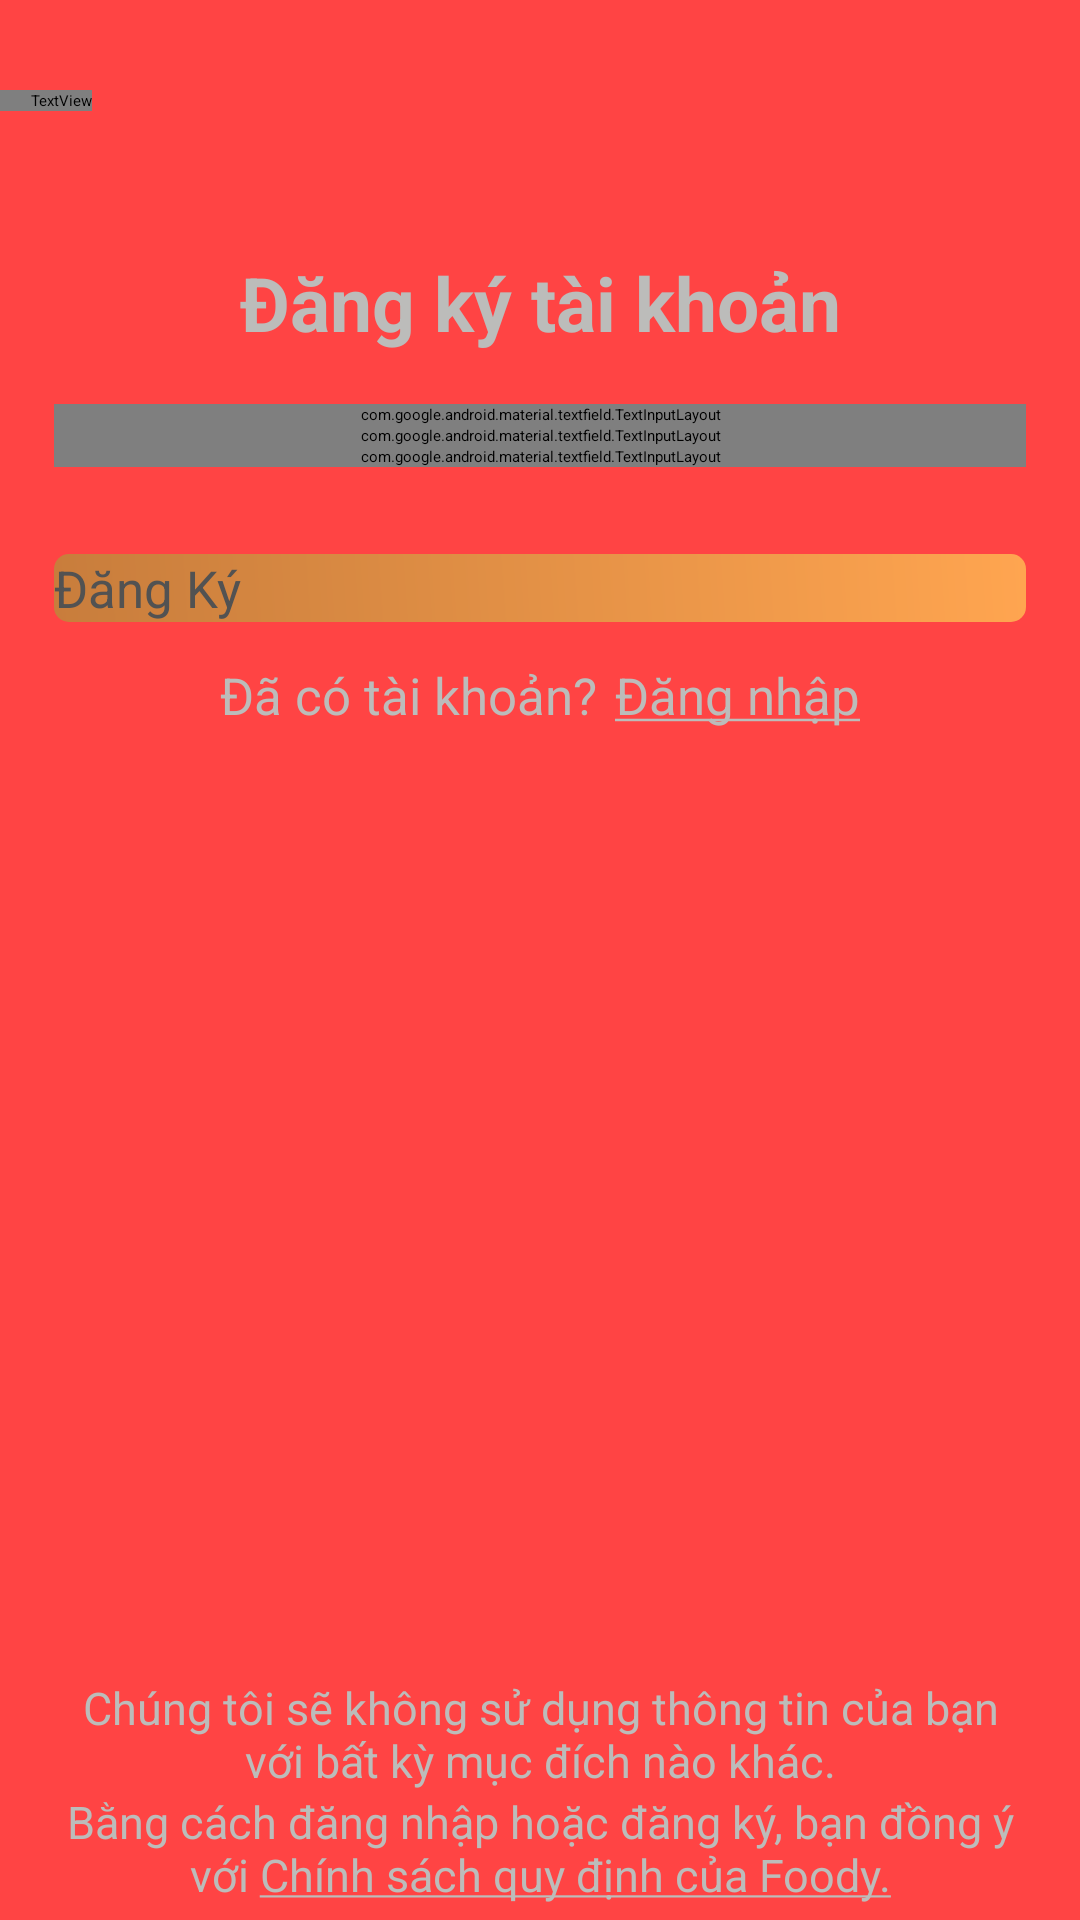

Produce the Android XML layout that renders to this screen, including the resource entries it uses.
<!-- AndroidManifest.xml: application theme Theme.FoodyApp -->
<!-- res/layout/activity_sign_up.xml -->
<?xml version="1.0" encoding="utf-8"?>
<LinearLayout
    xmlns:android="http://schemas.android.com/apk/res/android"
    xmlns:app="http://schemas.android.com/apk/res-auto"
    xmlns:tools="http://schemas.android.com/tools"
    android:layout_width="match_parent"
    android:layout_height="match_parent"
    android:background="@android:color/holo_red_light"
    android:orientation="vertical"
    android:layout_weight="10"
    tools:context=".SignUpActivity">

    <LinearLayout
        android:id="@+id/signUpActivity_linearlayout_back"
        android:layout_width="match_parent"
        android:layout_height="0dp"
        android:layout_weight="1"
        android:gravity="center_vertical">

        <TextView
            android:id="@+id/signUpActivity_textview_back"
            android:layout_width="wrap_content"
            android:layout_height="wrap_content"
            android:fontFamily="@font/fontawesome_pro_solid900"
            android:text="\uf104"
            android:textColor="@color/light_color"
            android:textSize="38sp"
            android:paddingStart="10dp"
            tools:ignore="RtlSymmetry" />

    </LinearLayout>

    <TextView
        android:id="@+id/signUpActivity_textview_title"
        android:layout_width="match_parent"
        android:layout_height="0dp"
        android:layout_weight="1"
        android:text="Đăng ký tài khoản"
        android:textColor="@color/light_color"
        android:textStyle="bold"
        android:textSize="25sp"
        android:textAlignment="center"
        android:gravity="center_vertical"
        tools:ignore="RtlCompat" />

    <LinearLayout
        android:id="@+id/signUpActivity_linearlayout_information"
        android:layout_width="match_parent"
        android:layout_height="0dp"
        android:layout_weight="5.5"
        android:orientation="vertical"
        android:paddingStart="18dp"
        android:paddingEnd="18dp">

        <com.google.android.material.textfield.TextInputLayout
            style="@style/Widget.MaterialComponents.TextInputLayout.OutlinedBox"
            android:layout_width="match_parent"
            android:layout_height="wrap_content"
            android:gravity="center_vertical"
            app:endIconMode="clear_text"
            android:hint="Điền thông tin Email"
            android:textColorHint="@color/light_color"
            app:startIconDrawable="@drawable/ic_email_solid"
            app:startIconTint="@color/light_color"
            app:boxStrokeColor="@color/text_input_layout_stroke_color">

            <com.google.android.material.textfield.TextInputEditText
                android:id="@+id/signUpActivity_edittext_Email"
                android:layout_width="match_parent"
                android:layout_height="match_parent"
                android:textColor="@color/white" />

        </com.google.android.material.textfield.TextInputLayout>

        <com.google.android.material.textfield.TextInputLayout
            style="@style/Widget.MaterialComponents.TextInputLayout.OutlinedBox"
            android:layout_width="match_parent"
            android:layout_height="wrap_content"
            android:gravity="center_vertical"
            app:endIconMode="clear_text"
            android:textColorHint="@color/light_color"
            android:hint="Điền mật khẩu"
            app:startIconDrawable="@drawable/ic_lock_solid"
            app:startIconTint="@color/light_color"
            app:boxStrokeColor="@color/text_input_layout_stroke_color">

            <com.google.android.material.textfield.TextInputEditText
                android:id="@+id/signUpActivity_edittext_password"
                android:layout_width="match_parent"
                android:layout_height="match_parent"
                android:inputType="textPassword"
                android:textColor="@color/white" />

        </com.google.android.material.textfield.TextInputLayout>

        <com.google.android.material.textfield.TextInputLayout
            style="@style/Widget.MaterialComponents.TextInputLayout.OutlinedBox"
            android:layout_width="match_parent"
            android:layout_height="wrap_content"
            android:layout_marginBottom="15dp"
            android:gravity="center_vertical"
            app:endIconMode="clear_text"
            android:textColorHint="@color/light_color"
            android:hint="Xác nhận mật khẩu"
            app:startIconDrawable="@drawable/ic_lock_keyhole_solid"
            app:startIconTint="@color/light_color"
            app:boxStrokeColor="@color/text_input_layout_stroke_color">

            <com.google.android.material.textfield.TextInputEditText
                android:id="@+id/signUpActivity_edittext_confirm_password"
                android:layout_width="match_parent"
                android:layout_height="match_parent"
                android:inputType="textPassword"
                android:textColor="@color/white" />

        </com.google.android.material.textfield.TextInputLayout>

        <androidx.appcompat.widget.AppCompatButton
            android:id="@+id/signUpActivity_button_register"
            android:layout_width="match_parent"
            android:layout_height="wrap_content"
            android:text="Đăng Ký"
            android:textColor="#525252"
            android:inputType="textCapWords"
            android:textSize="17sp"
            android:layout_marginTop="14dp"
            style="@style/Button.SignUp" />

        <LinearLayout
            android:id="@+id/signUpActivity_linearlayout_login"
            android:layout_width="match_parent"
            android:layout_height="wrap_content"
            android:gravity="center">

            <TextView
                android:id="@+id/signUpActivity_textview_question"
                android:layout_width="wrap_content"
                android:layout_height="wrap_content"
                android:layout_marginEnd="3dp"
                android:text="Đã có tài khoản?"
                android:textColor="@color/light_color"
                android:textAlignment="center"
                android:paddingTop="13dp"
                android:paddingBottom="13dp"
                android:textSize="17sp" />

            <TextView
                android:id="@+id/signUpActivity_textview_login"
                android:layout_width="wrap_content"
                android:layout_height="wrap_content"
                android:layout_marginStart="3dp"
                android:text="@string/string_login"
                android:textColor="@color/light_color"
                android:textAlignment="center"
                android:paddingTop="13dp"
                android:paddingBottom="13dp"
                android:textSize="17sp" />

        </LinearLayout>

    </LinearLayout>

    <LinearLayout
        android:layout_width="match_parent"
        android:layout_height="0dp"
        android:layout_weight="2"
        android:orientation="vertical"
        android:gravity="bottom"
        android:paddingBottom="5dp"
        android:paddingStart="18dp"
        android:paddingEnd="18dp">

        <TextView
            android:layout_width="match_parent"
            android:layout_height="wrap_content"
            android:text="@string/policy_signin_text_1"
            android:gravity="center"
            android:textSize="15sp"
            android:textColor="@color/light_color" />

        <TextView
            android:layout_width="match_parent"
            android:layout_height="wrap_content"
            android:text="@string/policy_signin_text_2"
            android:gravity="center"
            android:textSize="15sp"
            android:textColor="@color/light_color" />

    </LinearLayout>

</LinearLayout>
<!-- resources referenced by this layout -->
<resources>
  <color name="light_color">#BCBCBA</color>
  <color name="white">#FFFFFFFF</color>
  <string name="policy_signin_text_1">Chúng tôi sẽ không sử dụng thông tin của bạn với bất kỳ mục đích nào khác.</string>
  <string name="policy_signin_text_2">Bằng cách đăng nhập hoặc đăng ký, bạn đồng ý với <u>Chính sách quy định của Foody.</u></string>
  <string name="string_login"><u>Đăng nhập</u></string>
  <style name="Button.SignUp" parent="Widget.MaterialComponents.Button">
          <item name="backgroundTint">@null</item>
          <item name="android:background">@drawable/sign_up_btn</item>
          <item name="android:insetTop">6dp</item>
          <item name="android:insetBottom">6dp</item>
      </style>
  <!-- drawable sign_up_btn (drawable-mdpi) -->
  <?xml version="1.0" encoding="utf-8"?>
  <shape xmlns:android="http://schemas.android.com/apk/res/android"
      android:shape="rectangle">
      <gradient
          android:type="linear"
          android:angle="45"
          android:startColor="#C87D3C"
          android:endColor="#FFA550" />
      <corners android:radius="5dp" />
  </shape>
</resources>
